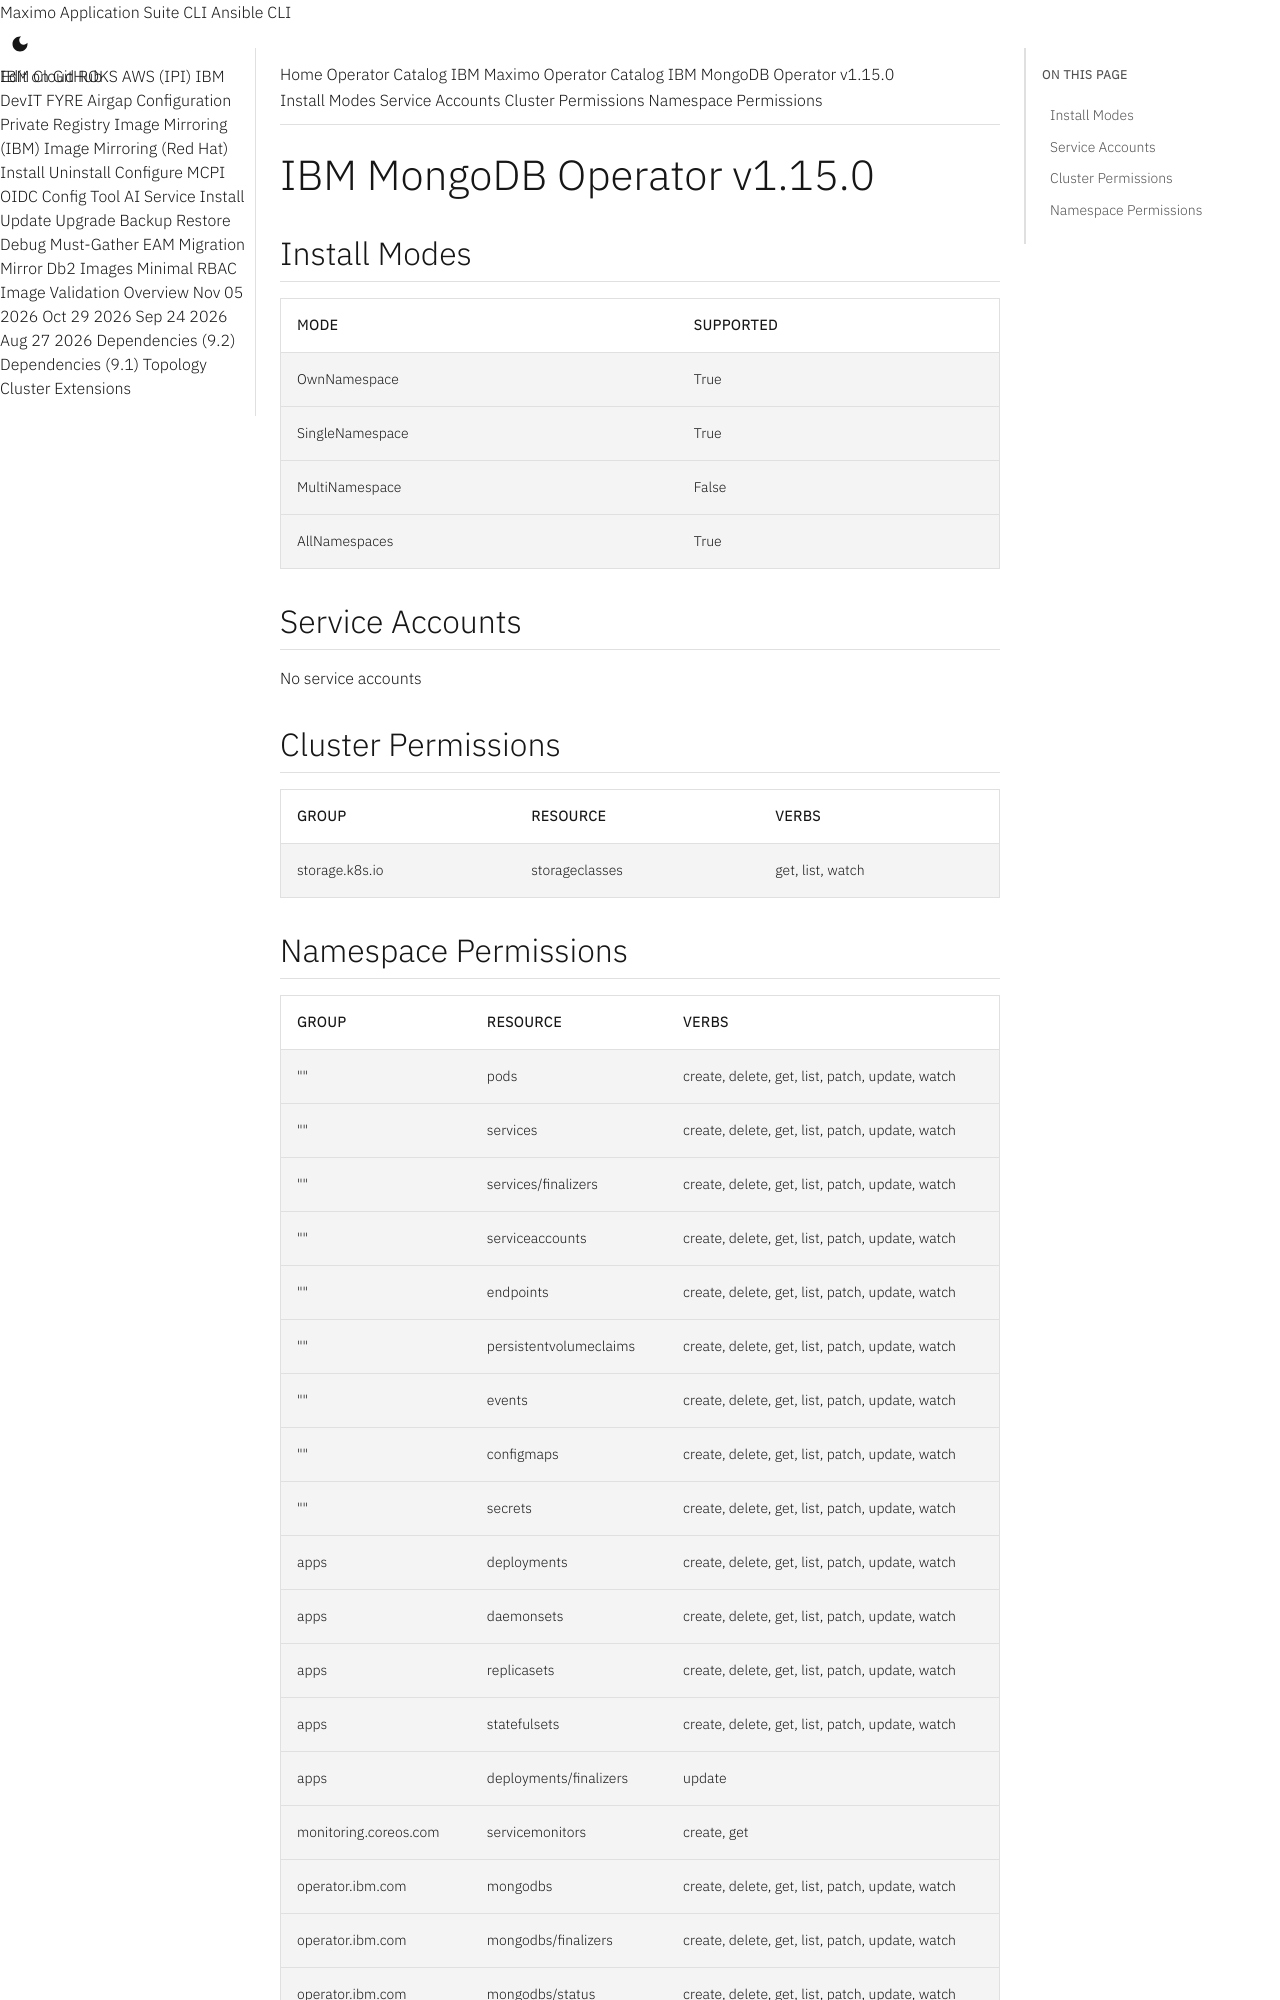

repository: ibm-mas/cli · page: catalogs/packages/ibm-mongodb-operator-app/1.15.0/index.html · generator: mkdocs

extra_breadcrumb_title_1: Operator Catalog
extra_breadcrumb_title_2: IBM Maximo Operator Catalog
extra_breadcrumb_url_2: ../../../
nav_title: Operator Catalog

IBM MongoDB Operator v1.15.0
================================================================================

Install Modes
--------------------------------------------------------------------------------
| Mode                 | Supported |
| :------------------- | :-------- |
| OwnNamespace         | True      |
| SingleNamespace      | True      |
| MultiNamespace       | False     |
| AllNamespaces        | True      |

Service Accounts
--------------------------------------------------------------------------------
No service accounts

Cluster Permissions
--------------------------------------------------------------------------------
| Group                                    | Resource                                 | Verbs                                                                            |
| :--------------------------------------- | :--------------------------------------- | :------------------------------------------------------------------------------- |
| storage.k8s.io                           | storageclasses                           | get, list, watch                                                                 |
